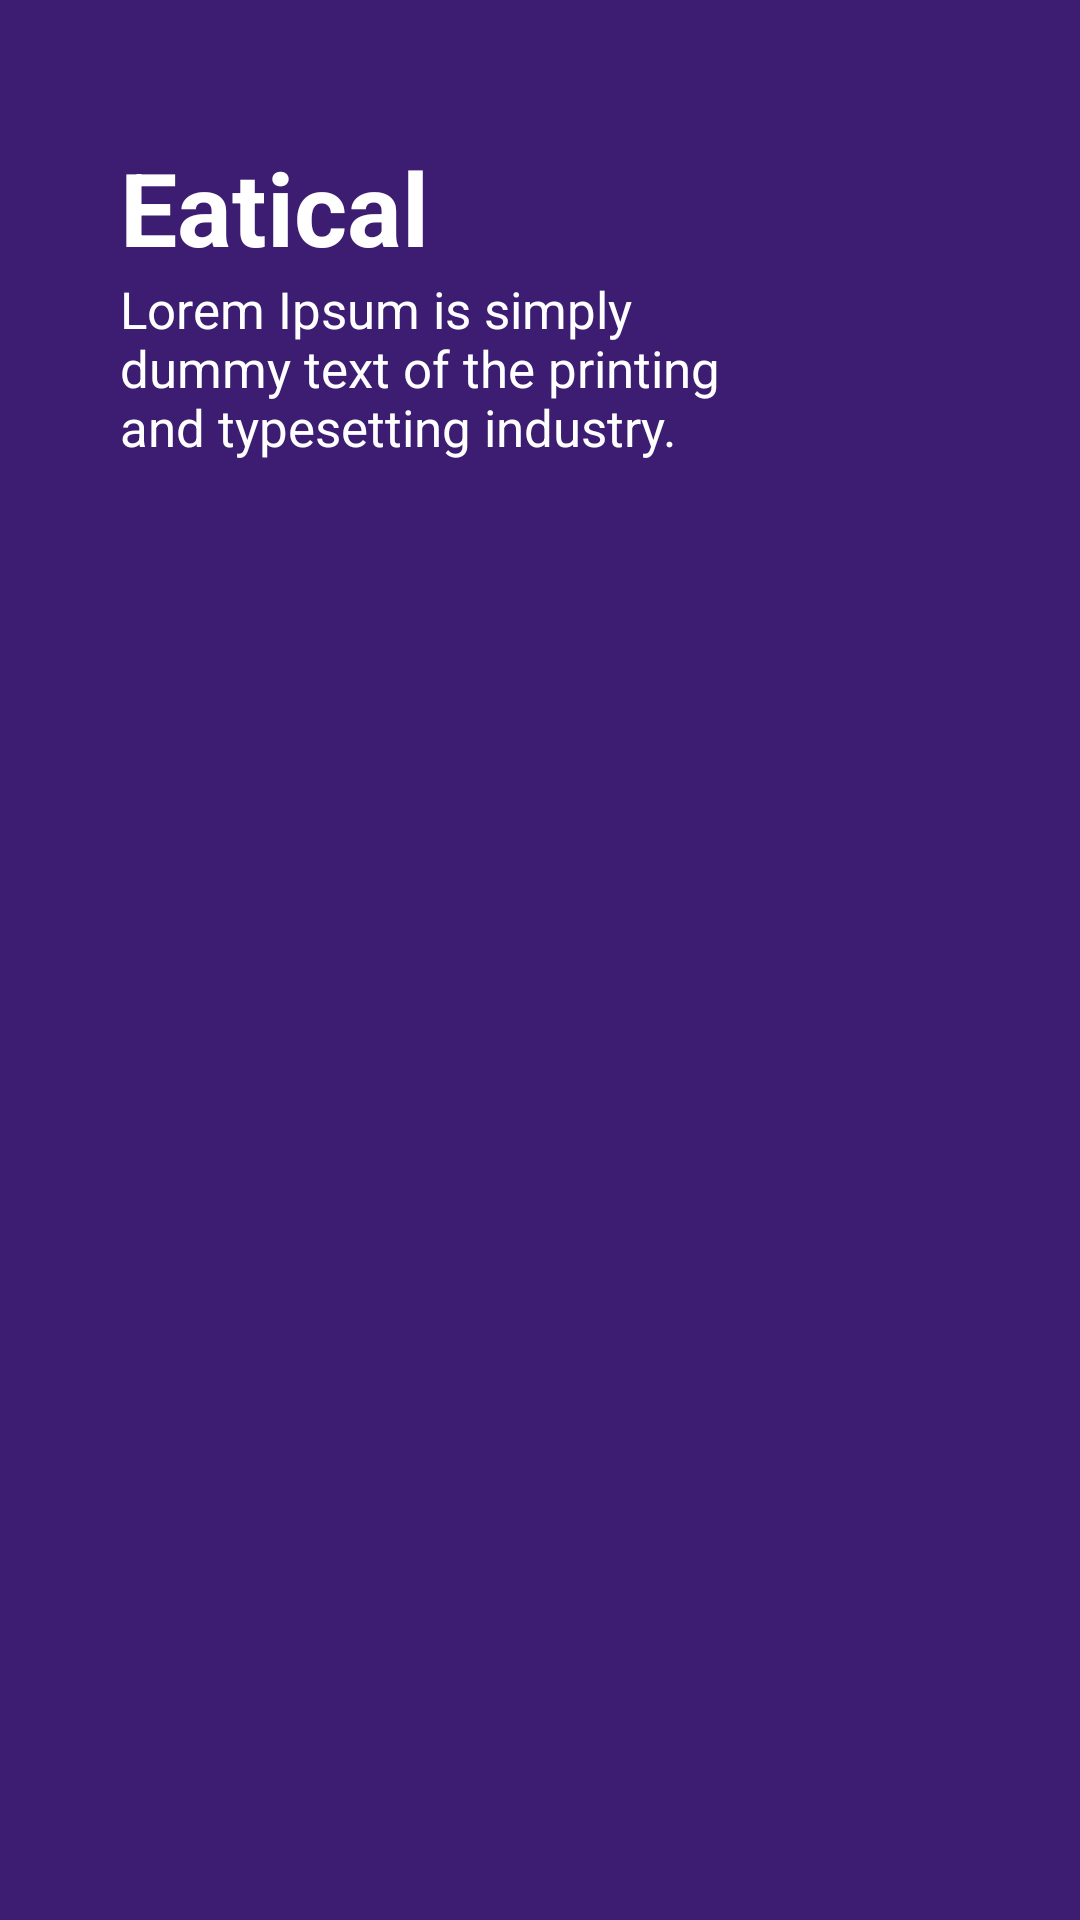

Layout XML and referenced resources for this Android screen:
<!-- AndroidManifest.xml: application theme Theme.App.Starting -->
<!-- res/layout/top_design.xml -->
<?xml version="1.0" encoding="utf-8"?>
<androidx.constraintlayout.widget.ConstraintLayout
    xmlns:android="http://schemas.android.com/apk/res/android"
    xmlns:app="http://schemas.android.com/apk/res-auto"
    android:layout_width="match_parent"
    android:layout_height="wrap_content"
    android:background="@color/purple_700">

    <ImageView
        android:id="@+id/topLeftIllustration"
        android:layout_width="wrap_content"
        android:layout_height="wrap_content"
        android:layout_marginTop="-14dp"
        android:src="@drawable/top_left_illustration"
        app:layout_constraintStart_toStartOf="parent"
        app:layout_constraintTop_toTopOf="parent"/>

    <ImageView
        android:id="@+id/topRightIllustration"
        android:layout_width="wrap_content"
        android:layout_height="wrap_content"
        android:src="@drawable/top_right_illustration"
        app:layout_constraintEnd_toEndOf="parent"
        app:layout_constraintTop_toTopOf="parent"/>

    <TextView
        android:id="@+id/title"
        android:layout_width="wrap_content"
        android:layout_height="wrap_content"
        android:layout_marginTop="60dp"
        android:layout_marginStart="40dp"
        android:text="@string/app_name"
        android:textColor="@color/white"
        android:textSize="34sp"
        android:textStyle="bold"
        app:layout_constraintStart_toStartOf="parent"
        app:layout_constraintTop_toBottomOf="@+id/topLeftIllustration"/>

    <TextView
        android:id="@+id/descriptionText"
        android:layout_width="0dp"
        android:layout_height="wrap_content"
        android:layout_marginStart="40dp"
        android:layout_marginEnd="120dp"
        android:text="@string/description"
        android:textColor="@color/white"
        android:textSize="17sp"
        app:layout_constraintEnd_toEndOf="parent"
        app:layout_constraintStart_toStartOf="parent"
        app:layout_constraintTop_toBottomOf="@+id/title"/>
</androidx.constraintlayout.widget.ConstraintLayout>
<!-- resources referenced by this layout -->
<resources>
  <color name="purple_700">#3D1D72</color>
  <color name="white">#FFFFFFFF</color>
  <string name="app_name">Eatical</string>
  <string name="description">Lorem Ipsum is simply dummy text of the printing and typesetting industry.</string>
  <style name="Theme.App.Starting" parent="Theme.SplashScreen">
          <item name="windowSplashScreenBackground">#3a004e</item>
          <item name="windowSplashScreenAnimatedIcon">@drawable/logo</item>
          <item name="postSplashScreenTheme">@style/Theme.Eaticalmobileapp</item>
      </style>
  <!-- drawable logo: png bitmap (drawable, 71339 bytes) -->
  <style name="Theme.Eaticalmobileapp" parent="Theme.MaterialComponents.DayNight.DarkActionBar">
          
          <item name="colorPrimary">@color/purple_500</item>
          <item name="colorPrimaryVariant">@color/purple_700</item>
          <item name="colorOnPrimary">@color/white</item>
          
          <item name="colorSecondary">@color/teal_200</item>
          <item name="colorSecondaryVariant">@color/teal_700</item>
          <item name="colorOnSecondary">@color/black</item>
          
          <item name="android:statusBarColor">?attr/colorPrimaryVariant</item>
          
      </style>
  <color name="purple_500">#FF6200EE</color>
  <color name="teal_200">#ffffff</color>
  <color name="teal_700">#FF018786</color>
  <color name="black">#FF000000</color>
</resources>
